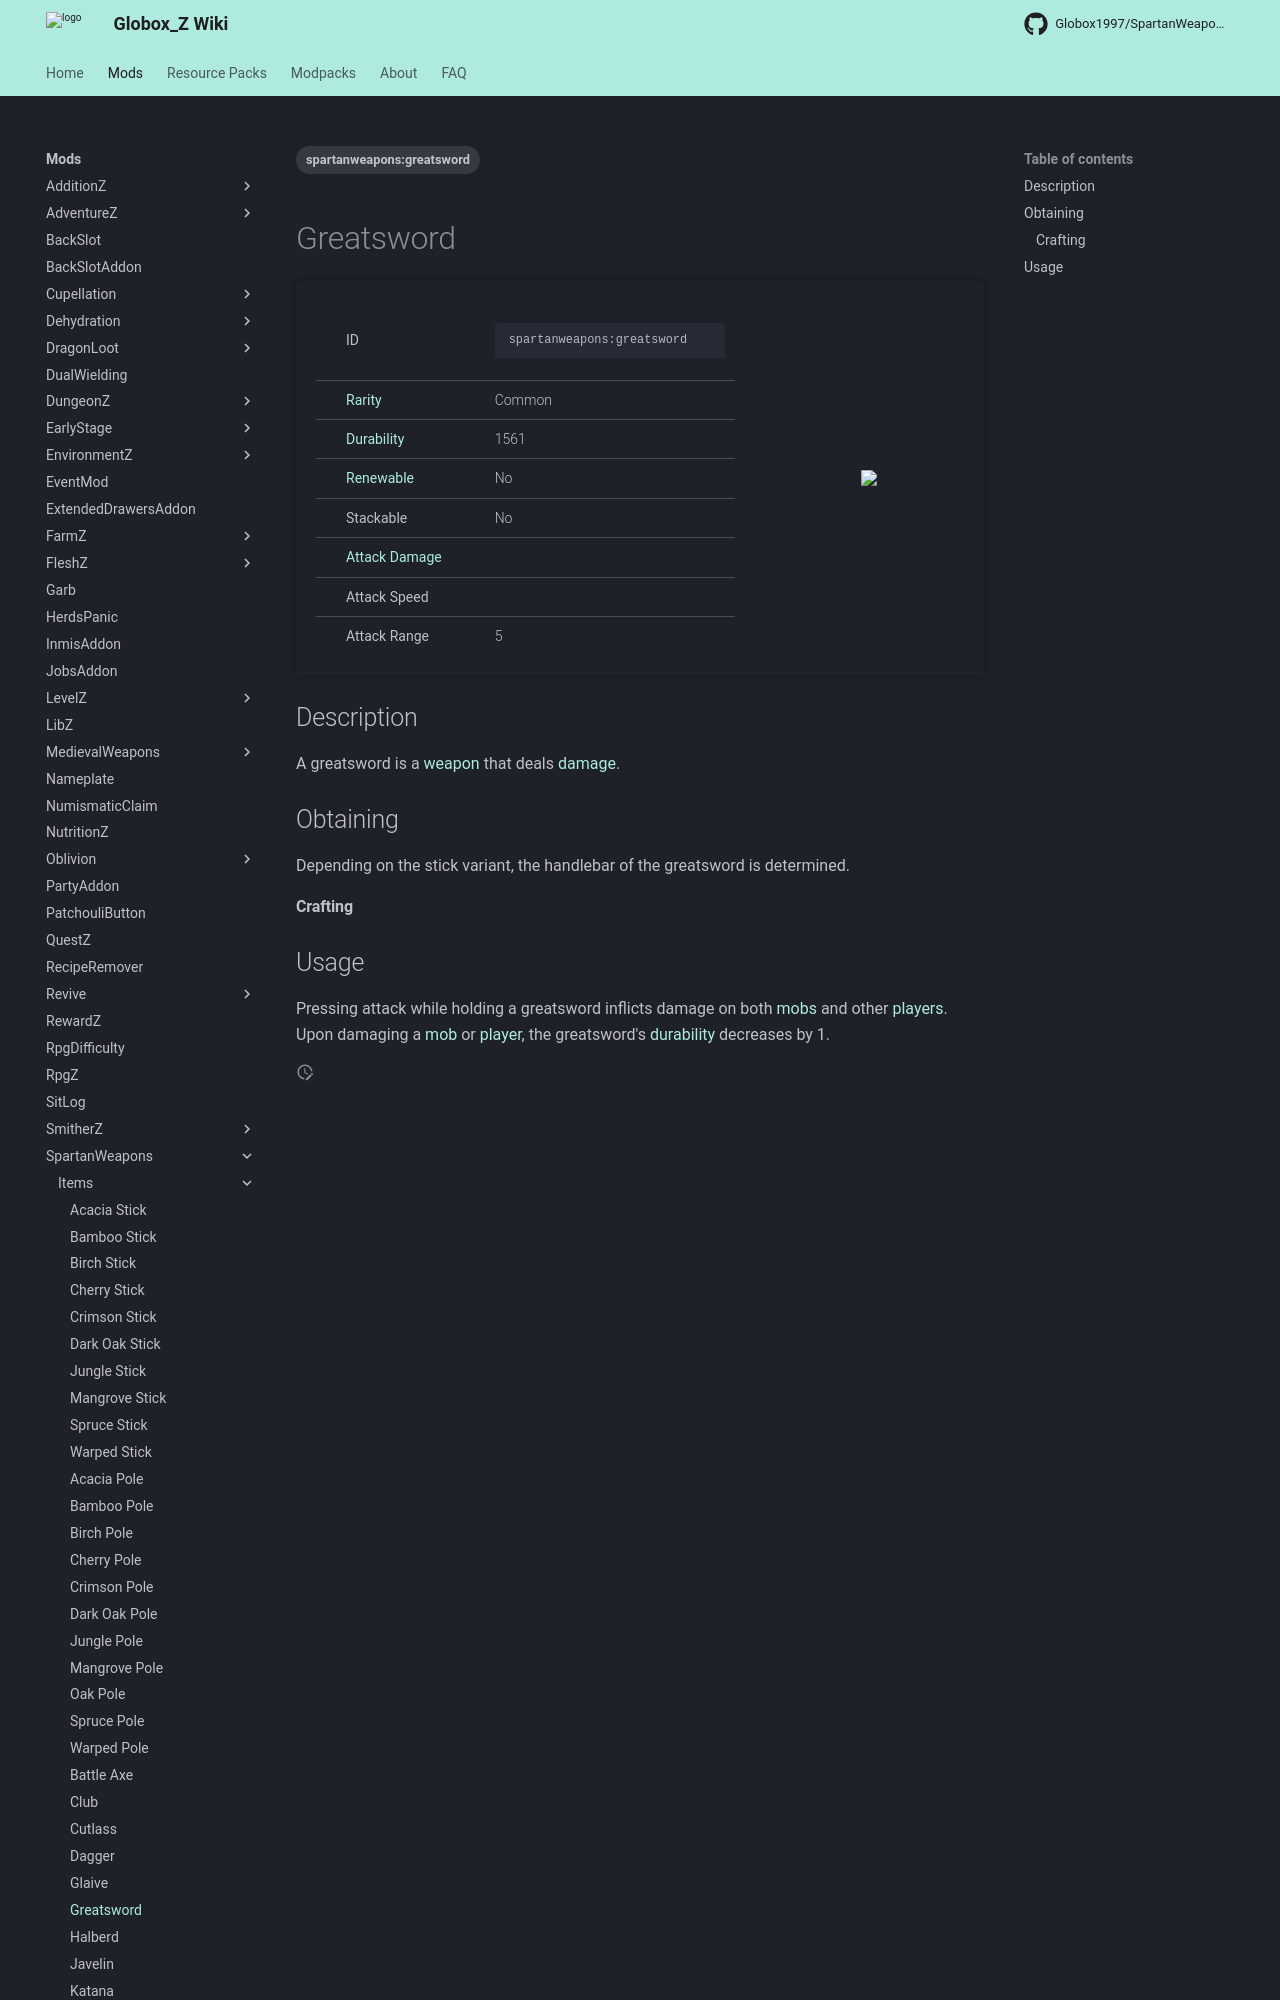

repository: Globox1997/wiki · page: mods/SpartanWeapons/Items/Greatsword/index.html · generator: mkdocs

---
title: Greatsword
project: spartanweapons
summary: spartanweapons item greatsword
tags:
    - spartanweapons:greatsword
---
# Greatsword
<div class="main_table">
<div class="left_main_table">
<table class="left_table">
    <tbody>
        <tr>
            <td class="first-column">ID</td>
            <td class="second-column">
            ```
            spartanweapons:greatsword
            ```
            </td>
        </tr>
        <tr id="linear-top">
            <td class="first-column"><a href="https://minecraft.wiki/w/Rarity" target="_blank">Rarity</a></td>
            <td class="second-column">Common</td>
        </tr>
        <tr id="linear-top">
            <td class="first-column"><a href="https://minecraft.wiki/w/Durability" target="_blank">Durability</a></td>
            <td class="second-column">1561</td>
        </tr>
        <tr id="linear-top">
            <td class="first-column"><a href="https://minecraft.wiki/w/Renewable_resource" target="_blank">Renewable</a></td>
            <td class="second-column">No</td>
        </tr>
        <tr id="linear-top">
            <td class="first-column">Stackable</td>
            <td class="second-column">No</td>
        </tr>
        <tr id="linear-top">
            <td class="first-column"><a href="https://minecraft.wiki/w/Damage" target="_blank">Attack Damage</a></td>
            <td class="second-column icon-element" icon-count="11" icon-id="melee" icon-exclusive></td>
        </tr>
        <tr id="linear-top">
            <td class="first-column">Attack Speed</td>
            <td class="second-column icon-element" icon-count="0.8" icon-id="melee_speed" icon-exclusive></td>
        </tr>
        <tr id="linear-top">
            <td class="first-column">Attack Range</td>
            <td class="second-column">5</td>
        </tr>
    </tbody>
</table>
</div>
    <img src="/wiki/assets/spartanweapons/items/diamond_oak_greatsword.png" loading="lazy" class="right_img_table"/>
</div>

## Description
A greatsword is a [weapon](https://minecraft.wiki/w/Weapon) that deals [damage](https://minecraft.wiki/w/Damage).

## Obtaining
Depending on the stick variant, the handlebar of the greatsword is determined.
